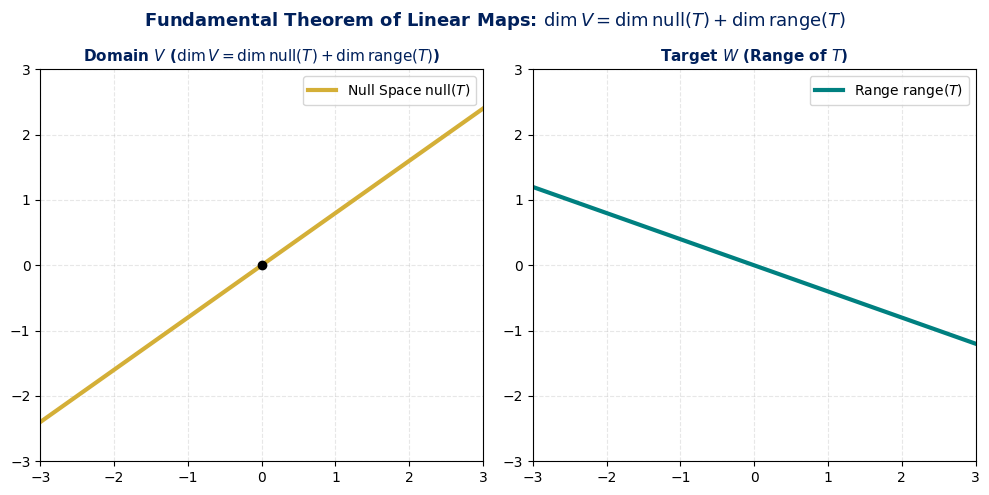

Write Python code to recreate this figure. (Note: this script raises an exception after producing the figure.)
import matplotlib.pyplot as plt
import numpy as np

plt.style.use('default')
fig, (ax1, ax2) = plt.subplots(1, 2, figsize=(10, 5), dpi=300)
fig.patch.set_facecolor('white')

USSBlue = '#00205B'
USSGold = '#D4AF37'
Teal = '#008080'

# Left Plot: Domain V (R^3 represented in 2D with Null Space)
ax1.set_facecolor('white')
x = np.linspace(-3, 3, 100)
ax1.plot(x, 0.8*x, color=USSGold, lw=3, label=r'Null Space $\operatorname{null}(T)$')
ax1.scatter([0], [0], color='black', zorder=5)
ax1.set_xlim(-3, 3)
ax1.set_ylim(-3, 3)
ax1.set_title(r'Domain $V$ ($\dim V = \dim \operatorname{null}(T) + \dim \operatorname{range}(T)$)', fontsize=11, fontweight='bold', color=USSBlue)
ax1.grid(True, linestyle='--', alpha=0.3)
ax1.legend()

# Right Plot: Target W (R^2 with Range T)
ax2.set_facecolor('white')
ax2.plot(x, -0.4*x, color=Teal, lw=3, label=r'Range $\operatorname{range}(T)$')
ax2.set_xlim(-3, 3)
ax2.set_ylim(-3, 3)
ax2.set_title(r'Target $W$ (Range of $T$)', fontsize=11, fontweight='bold', color=USSBlue)
ax2.grid(True, linestyle='--', alpha=0.3)
ax2.legend()

plt.suptitle(r'Fundamental Theorem of Linear Maps: $\dim V = \dim \operatorname{null}(T) + \dim \operatorname{range}(T)$', fontsize=13, fontweight='bold', color=USSBlue)
plt.tight_layout()
plt.savefig('/mnt/9b846436-0407-4e80-b8af-5417ffbdee8e/ObsidianVault/20_University/USS/Ramos_Actuales/Algebra_Lineal/Apuntes/Libro_Axler/Recursos/axler_chapter_3_figura.png')
print("Figura Axler Cap 3 generada con éxito.")
